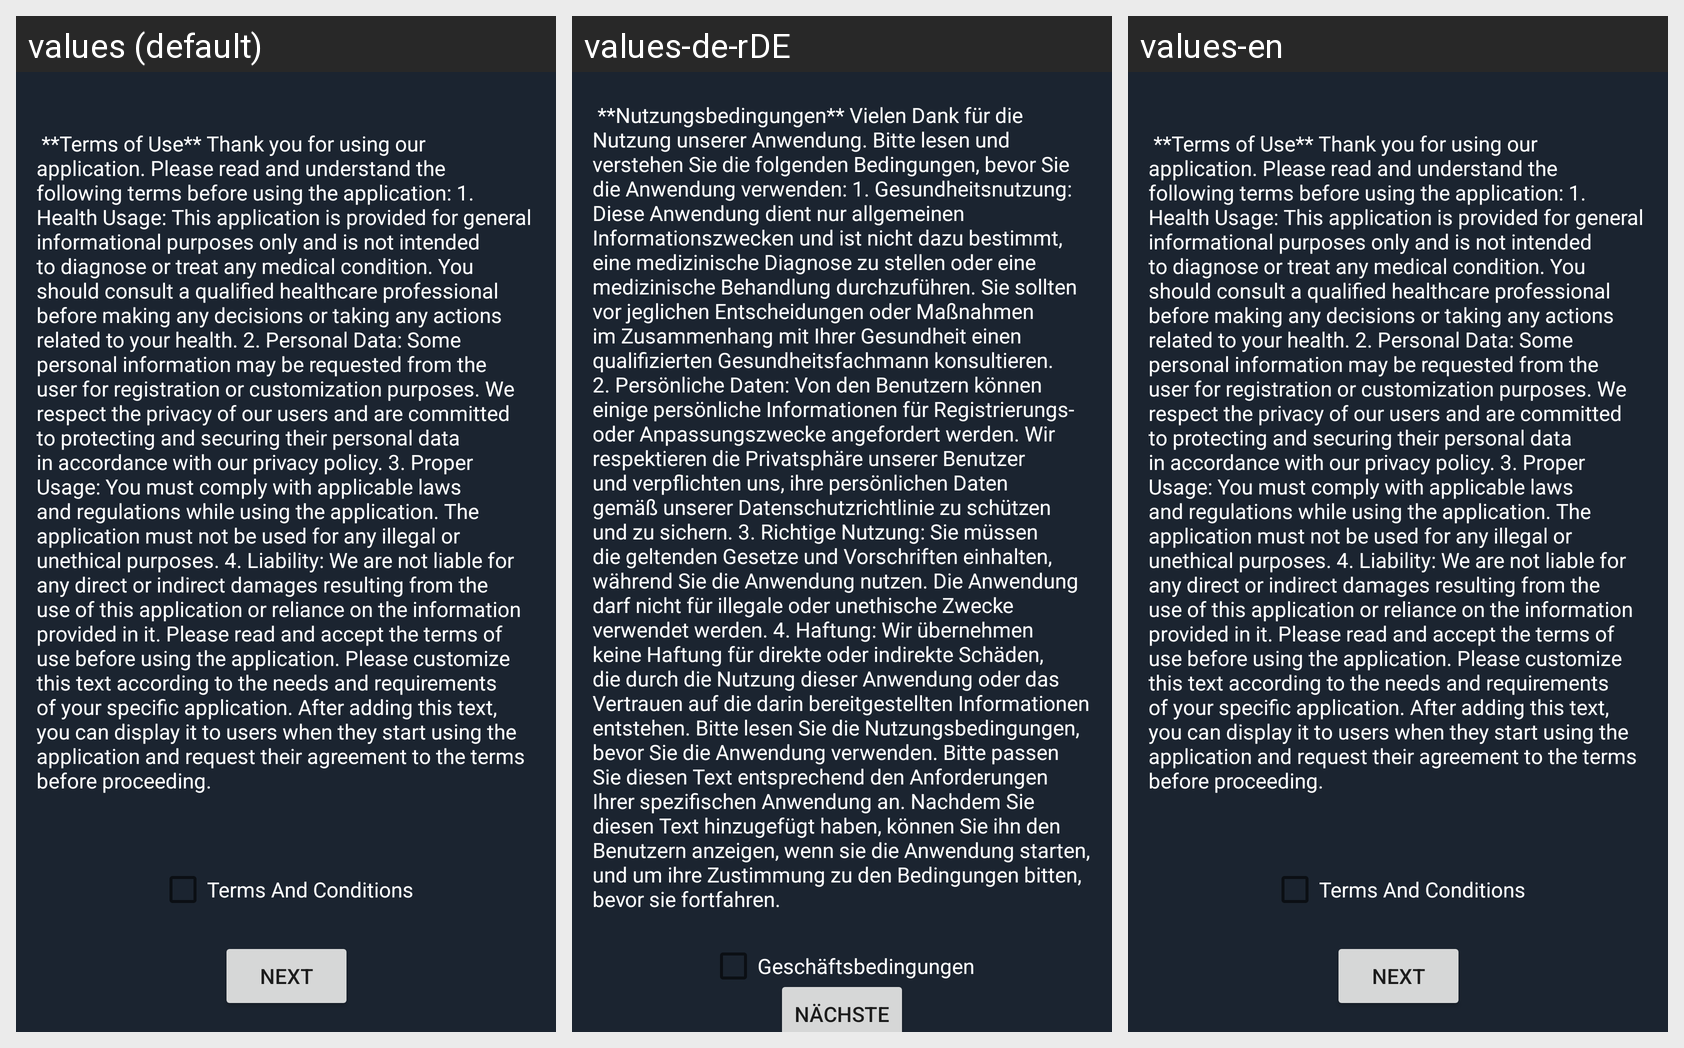

This grid shows one Android layout under several languages. Give, for every string resource on the screen, its name, the default text and each shown locale's text.
Android screen res/layout/activity_terms_of_use.xml rendered under 3 locales, left to right: values (default), values-de-rDE, values-en. Device: Nexus 5 (rendered at 1080×1920; each locale shown at half size, 540×960, under a caption strip naming it); theme AppTheme.
Strings drawn on this screen, with the default value and each locale's value (text and hints the layout hard-codes, and strings that could not be matched under every locale, appear in the picture but are not listed):

terms_and_conditions
  values: Terms And Conditions
  values-de-rDE: Geschäftsbedingungen
  values-en: Terms And Conditions

next
  values: Next
  values-de-rDE: Nächste
  values-en: Next
